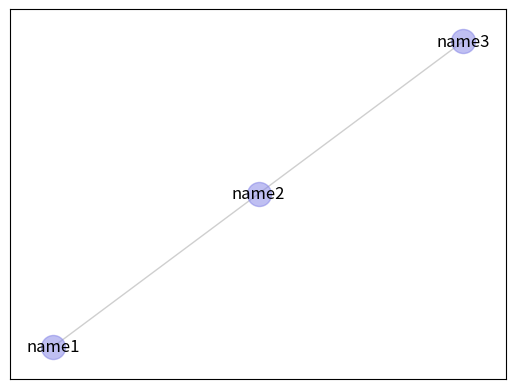

Here is the Python script that generated this plot:
import random
import networkx as nx
import matplotlib.pyplot as plt

av = [('name1', 'name2')]

students = ['name1',
            'name2',
            'name3',
            # ...
            ]

prt = [('name1', 'name2'),
       ('name2', 'name3'),
       # ...
       ]

def get_matched(s, p):
    alreadyPartnered = {i: [i] for i in s}
    for student in s:
        for team in p:
            if student not in team:
                continue
            alreadyPartnered[student].extend([i for i in team if i != student])
    return alreadyPartnered

def get_unmatched(s, p, alreadyPartnered):
    unmatched = {i: [] for i in s}
    for i in unmatched:
        unmatched[i] = [j for j in s if j not in alreadyPartnered[i]]
    return unmatched

def make_graph(s, d):
    g = nx.Graph()
    for i in s:
        g.add_node(i)
    for i in d:
        for nbr in d[i]:
            if i == nbr:
                continue
            g.add_edge(i, nbr)
    return g

def get_random_pairing(s1, s2):
    if len(s1) == len(s2) == 1:
        return s1, s2
    while any([s1[i] == s2[i] for i in range(len(s1))]):
        random.shuffle(s2)
    return s1, s2

def get_partners(s1, s2, alreadyPartnered):
    partners = []
    unmatched = []
    matched_students = set()
    for i in range(len(s1)):
        if s1[i] in matched_students or s2[i] in matched_students or s2[i] in alreadyPartnered[s1[i]]:
            if s1[i] not in matched_students:
                unmatched.append(s1[i])
            if s2[i] not in matched_students:
                unmatched.append(s2[i])
            continue
        else:
            if [s2[i], s1[i]] not in partners:
                partners.append([s1[i], s2[i]])
                alreadyPartnered[s1[i]].append(s2[i])
                alreadyPartnered[s2[i]].append(s1[i])
                matched_students.add(s1[i])
                matched_students.add(s2[i])
                if s1[i] in unmatched:
                    unmatched.remove(s1[i])
                if s2[i] in unmatched:
                    unmatched.remove(s2[i])
    return partners, list(set(unmatched)), alreadyPartnered

def reshuffle_matches(partners, unmatched, g):
    dens = 0
    while len(unmatched) > 1:
        breakflag = False
        sg = nx.subgraph(g, unmatched)
        dens = nx.density(sg)
        if dens < 1:
            for s1 in unmatched:
                for s2 in unmatched:
                    if s2 not in list(sg.neighbors(s1)):
                        partners.append([s1, s2])
                        unmatched.remove(s1)
                        unmatched.remove(s2)
                        sg.remove_node(s1)
                        sg.remove_node(s2)
                        breakflag = True
                    if breakflag:
                        break
                if breakflag:
                    break
        else: break

    if dens == 1.:
        for student in unmatched:
            for i in range(len(partners)):
                check = partners[i] + [student]
                sg = nx.subgraph(g, check)
                dens = nx.density(sg)
                if dens == 1.:
                    continue
                for student2 in partners[i]:
                    if student2 not in list(sg.neighbors(student)):
                        pass

    return partners

def get_matching(s, alreadyPartnered):

    unmatched = s[:]
    partners = []
    num_solo = len(unmatched)
    print(f'Starting with unmatched={unmatched}')
    while unmatched:
        s1, s2 = get_random_pairing(unmatched[:], unmatched[:])
        string1 = " ".join(s1)
        string2 = " ".join(s2)
        print(f'Trying to match:\n\t{string1}\n\t{string2}')
        newpartners, unmatched, alreadyPartnered = get_partners(s1, s2, alreadyPartnered)
        partners.extend(newpartners)
        print(f'Current partners={partners}')
        if len(unmatched) in [num_solo, 1]:
            break
        num_solo = len(unmatched)

    return partners, unmatched, alreadyPartnered

def insert_one(partners, student, g):
    for i in range(len(partners)):
        check = partners[i] + [student]
        sg = nx.subgraph(g, check)
        dens = nx.density(sg)
        if dens > .5:
            continue
        partners[i].append(student)
        break
    return partners

def make_teams(s, p, alreadyWorkedTogether=True):

    alreadyPartnered = get_matched(s, p)
    unmatched = get_unmatched(s, p, alreadyPartnered)

    if alreadyWorkedTogether:
        mydict = alreadyPartnered
    else:
        mydict = unmatched

    g = make_graph(s, mydict)

    partners, unmatched, alreadyPartnered = get_matching(s, alreadyPartnered)

    if len(unmatched) == 1:
        partners = insert_one(partners, unmatched[0], g)
        unmatched.pop()
    elif unmatched:
        partners = reshuffle_matches(partners, unmatched, g)

    for t in partners:
        print(tuple(t))
    print('UNMATCHED: ', unmatched)

    nx.draw_networkx(g, node_color=(.5, .5, .9, .5), edge_color=(.75, .75, .75, .75))
    plt.show()

def maketeamsof(n, s):
    random.shuffle(s)
    numteams = len(s) // n
    numleft = len(s) % n
    if numleft > n / 2:
        numteams += 1
    teams = [[] for i in range(numteams)]
    for i in range(len(s)):
        teams[i%numteams].append(s[i])
    for i in range(len(teams)):
        for a in av:
            if all([k in teams[i] for k in a]):
                p1 = teams[(i-1)%numteams][0]
                teams[(i-1)%numteams][0] = teams[i][teams[i].index(a[0])]
                teams[i][teams[i].index(a[0])] = p1

    for t in teams:
        print(tuple(t))

make_teams(students, prt)
# maketeamsof(4, students)
